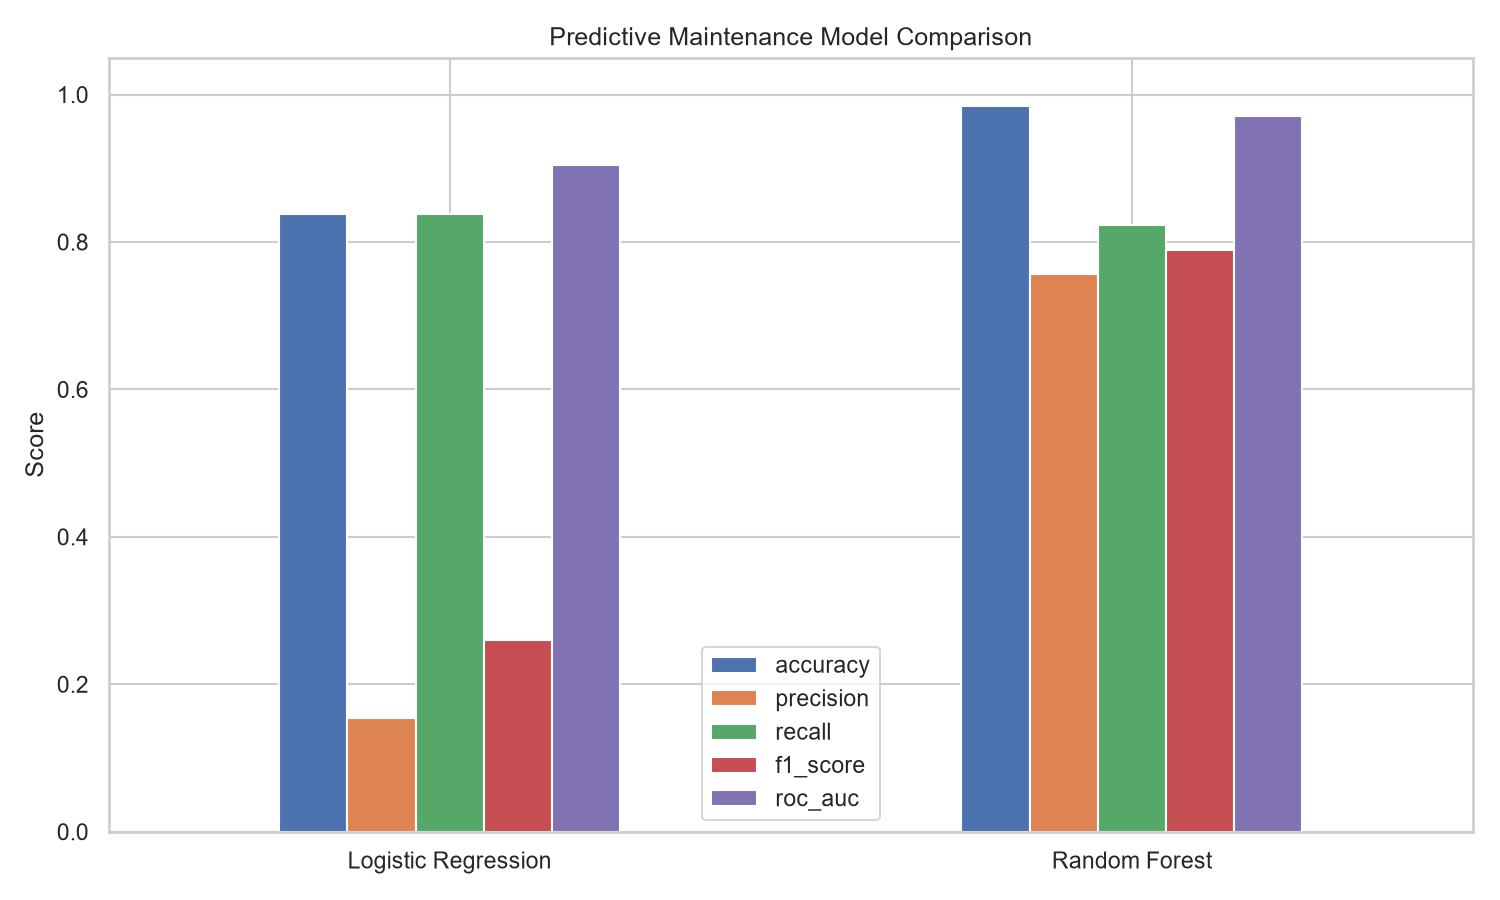

Data behind this chart, as committed beside it:
, accuracy, precision, recall, f1_score, roc_auc
Logistic Regression, 0.838, 0.1541, 0.8382, 0.2603, 0.9047
Random Forest, 0.985, 0.7568, 0.8235, 0.7887, 0.9712
